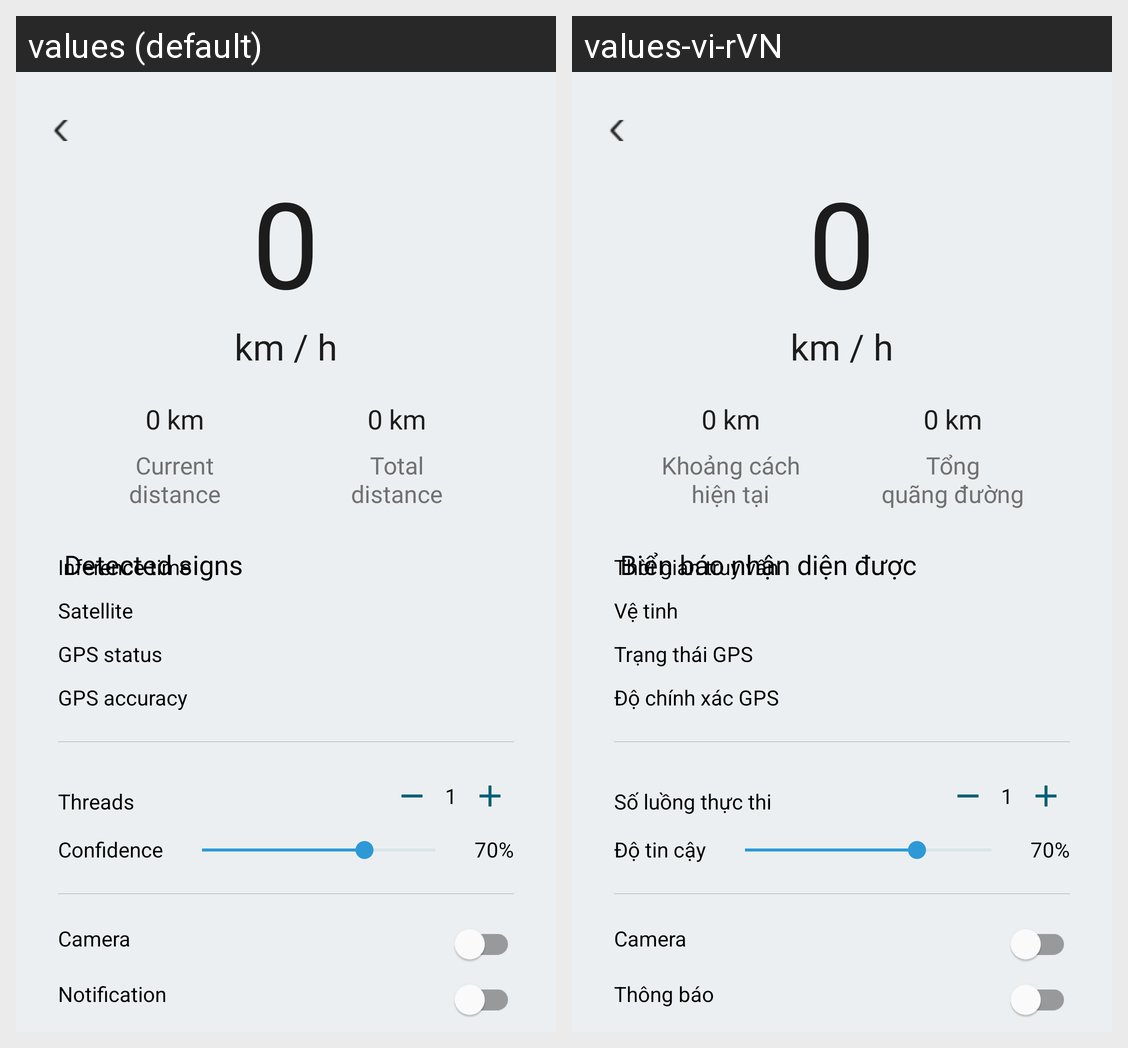

This grid shows one Android layout under two languages. Give, for every string resource on the screen, its name, the default text and each shown locale's text.
Android screen res/layout/activity_camera.xml rendered under 2 locales, left to right: values (default), values-vi-rVN. Device: Nexus 5 (rendered at 1080×1920; each locale shown at half size, 540×960, under a caption strip naming it); theme Theme.MyApplication.
Strings drawn on this screen, with the default value and each locale's value (text and hints the layout hard-codes, and strings that could not be matched under every locale, appear in the picture but are not listed):

current_distance
  values: Current
      distance
  values-vi-rVN: Khoảng cách
      hiện tại

total_distance
  values: Total
      distance
  values-vi-rVN: Tổng
      quãng đường

sign_detected
  values: Detected signs
  values-vi-rVN: Biển báo nhận diện được

inference_time
  values: Inference time
  values-vi-rVN: Thời gian truy vấn

satellite
  values: Satellite
  values-vi-rVN: Vệ tinh

gps_status
  values: GPS status
  values-vi-rVN: Trạng thái GPS

gps_accuracy
  values: GPS accuracy
  values-vi-rVN: Độ chính xác GPS

threads
  values: Threads
  values-vi-rVN: Số luồng thực thi

confidence
  values: Confidence
  values-vi-rVN: Độ tin cậy

sign_noti
  values: Notification
  values-vi-rVN: Thông báo
